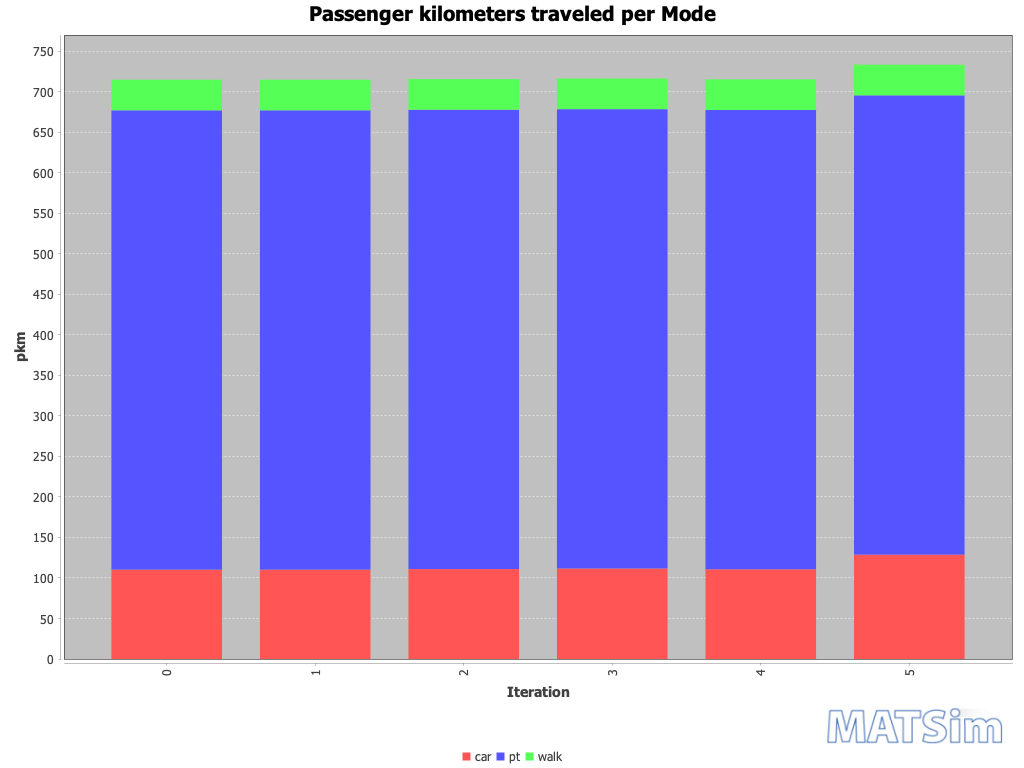

The table this chart was drawn from, first rows:
Iteration; car; pt; walk
0; 110; 567; 38
1; 110; 567; 38
2; 111; 567; 38
3; 112; 567; 38
4; 111; 567; 38
5; 129; 567; 38
